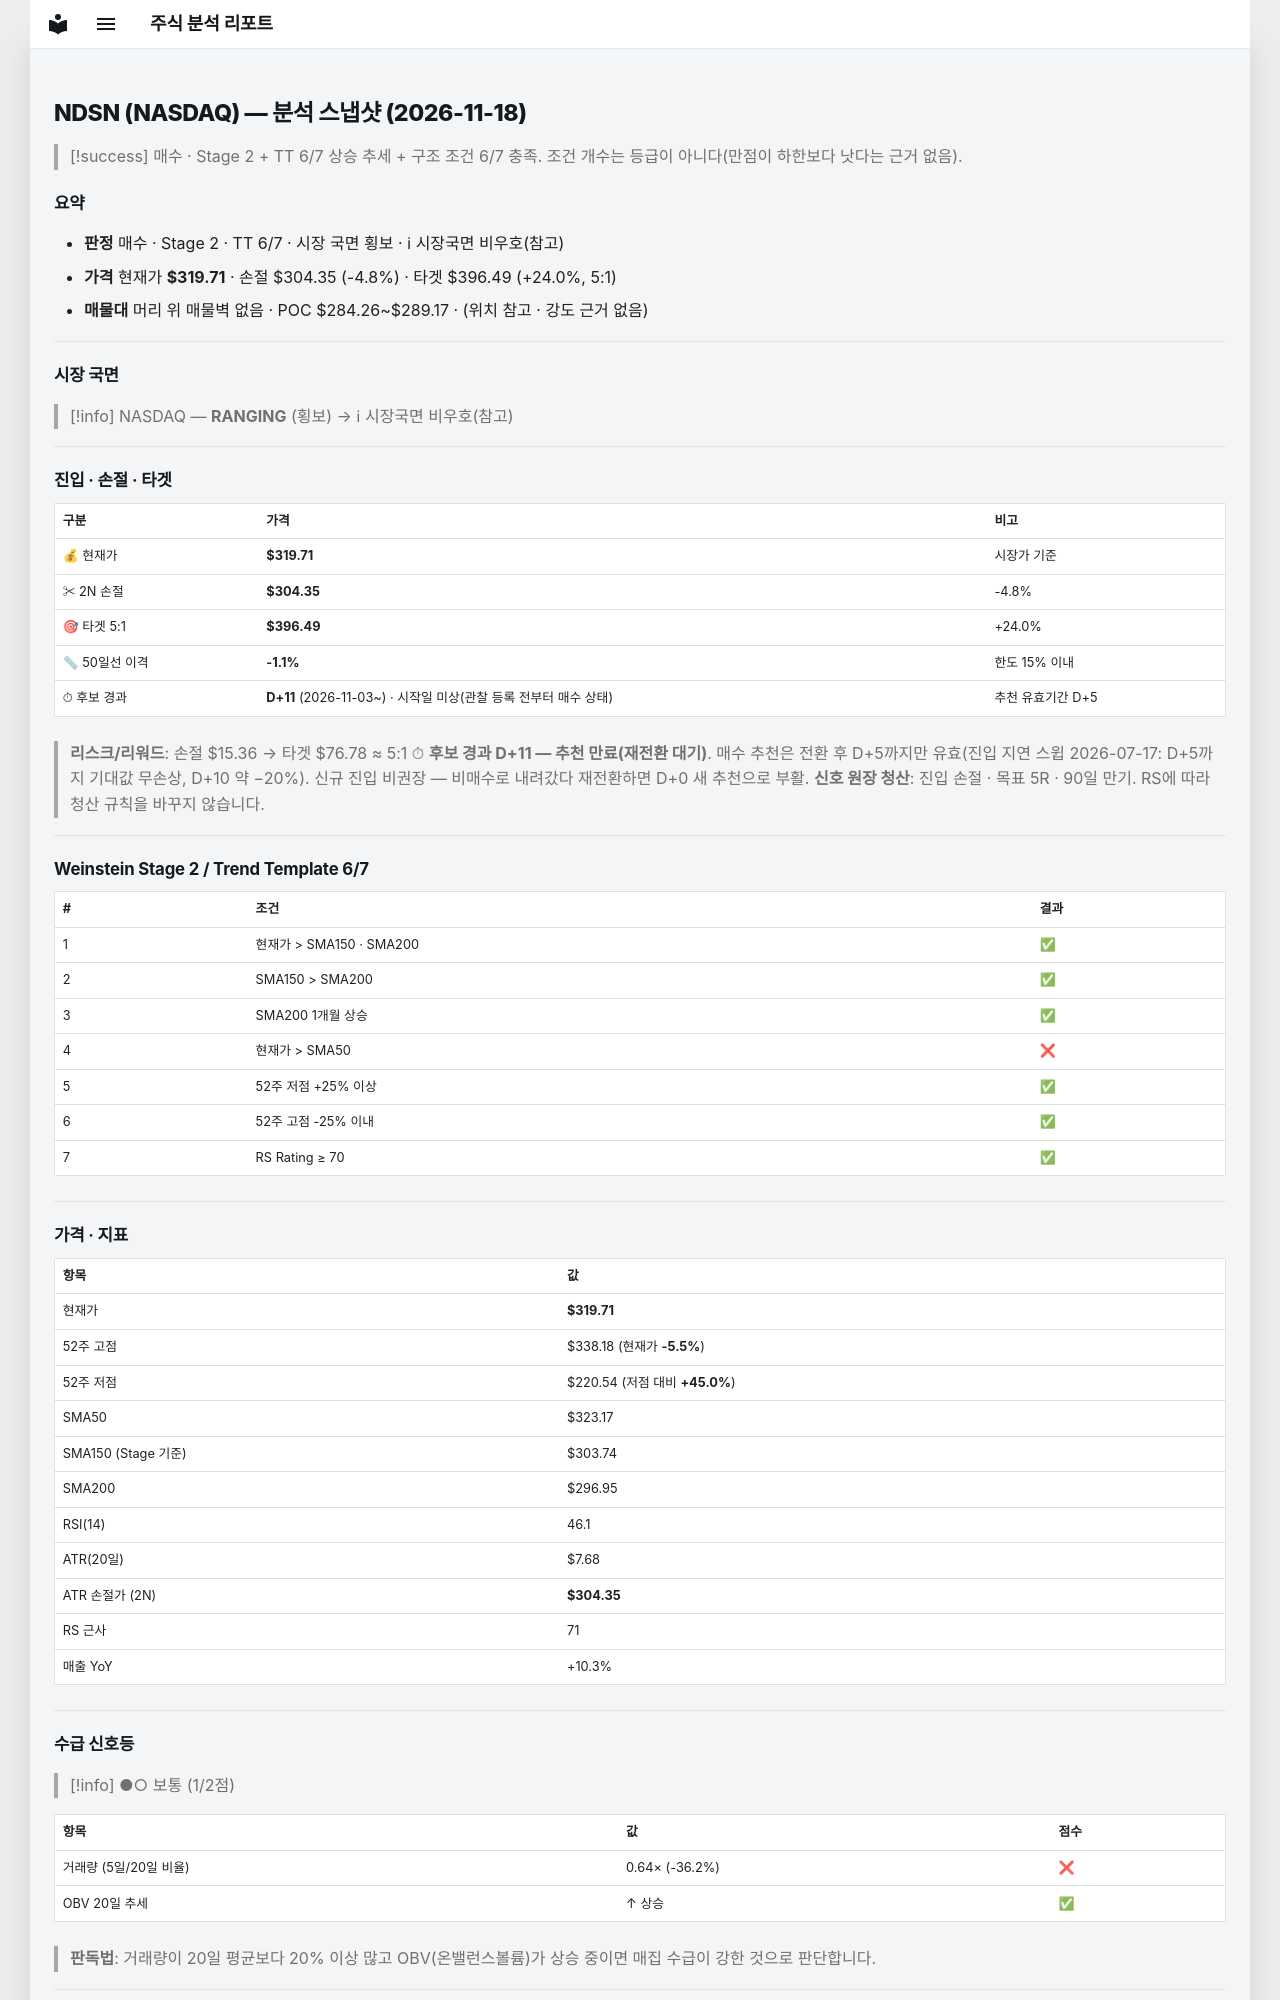

repository: soloandco/stock-reports · page: snapshots/NDSN-2026-11-18/index.html · generator: mkdocs

---
type: analysis-snapshot
title: NDSN 분석 스냅샷
ticker: NDSN
market: NASDAQ
created: 2026-11-18
updated: 2026-11-18
bar-date: 2026-11-17
verdict: 매수관찰
real-rr: 1.20
sma50-gap-pct: -1.1
candidate-days: 11
candidate-since: 2026-11-03
candidate-start-unknown: true
weekly-position: 저항대아래
weekly-overhead-price: 338.10
weekly-overhead-pct: 5.8
stage: 2
trend-template-score: 6
tt-max: 7
ma-set: sma-50-150-200
price: 319.7099914550781
stop-price: 304.35363162577886
market-regime: RANGING
supply-demand-score: 1/2
supply-demand-label: 보통
status: tracking
tags:
  - stock-agent
  - watchlist
  - NDSN
  - analysis
related:
  - "[[analysis-template]]"
---

# NDSN (NASDAQ) — 분석 스냅샷 (2026-11-18)

> [!success] 매수 · Stage 2 + TT 6/7
> 상승 추세 + 구조 조건 6/7 충족. 조건 개수는 등급이 아니다(만점이 하한보다 낫다는 근거 없음).

## 요약

- **판정** 매수 · Stage 2 · TT 6/7 · 시장 국면 횡보 · ℹ 시장국면 비우호(참고)
- **가격** 현재가 **$319.71** · 손절 $304.35 (-4.8%) · 타겟 $396.49 (+24.0%, 5:1)
- **매물대** 머리 위 매물벽 없음 · POC $284.26~$289.17 · (위치 참고 · 강도 근거 없음)

---

## 시장 국면

> [!info] NASDAQ — **RANGING** (횡보) → ℹ 시장국면 비우호(참고)

---

## 진입 · 손절 · 타겟

| 구분 | 가격 | 비고 |
|------|------|------|
| 💰 현재가 | **$319.71** | 시장가 기준 |
| ✂ 2N 손절 | **$304.35** | -4.8% |
| 🎯 타겟 5:1 | **$396.49** | +24.0% |
| 📏 50일선 이격 | **-1.1%** | 한도 15% 이내 |
| ⏱ 후보 경과 | **D+11** (2026-11-03~) · 시작일 미상(관찰 등록 전부터 매수 상태) | 추천 유효기간 D+5 |

> **리스크/리워드**: 손절 $15.36 → 타겟 $76.78 ≈ 5:1
> ⏱ **후보 경과 D+11 — 추천 만료(재전환 대기)**. 매수 추천은 전환 후 D+5까지만 유효(진입 지연 스윕 2026-07-17: D+5까지 기대값 무손상, D+10 약 −20%). 신규 진입 비권장 — 비매수로 내려갔다 재전환하면 D+0 새 추천으로 부활.
> **신호 원장 청산**: 진입 손절 · 목표 5R · 90일 만기. RS에 따라 청산 규칙을 바꾸지 않습니다.

---

## Weinstein Stage 2 / Trend Template 6/7

| # | 조건 | 결과 |
|---|------|------|
| 1 | 현재가 > SMA150 · SMA200 | ✅ |
| 2 | SMA150 > SMA200 | ✅ |
| 3 | SMA200 1개월 상승 | ✅ |
| 4 | 현재가 > SMA50 | ❌ |
| 5 | 52주 저점 +25% 이상 | ✅ |
| 6 | 52주 고점 -25% 이내 | ✅ |
| 7 | RS Rating ≥ 70 | ✅ |

---

## 가격 · 지표

| 항목 | 값 |
|------|---|
| 현재가 | **$319.71** |
| 52주 고점 | $338.18 (현재가 **-5.5%**) |
| 52주 저점 | $220.54 (저점 대비 **+45.0%**) |
| SMA50 | $323.17 |
| SMA150 (Stage 기준) | $303.74 |
| SMA200 | $296.95 |
| RSI(14) | 46.1 |
| ATR(20일) | $7.68 |
| ATR 손절가 (2N) | **$304.35** |
| RS 근사 | 71 |
| 매출 YoY | +10.3% |

---
## 수급 신호등

> [!info] ●○ 보통 (1/2점)

| 항목 | 값 | 점수 |
|------|------|------|
| 거래량 (5일/20일 비율) | 0.64× (-36.2%) | ❌ |
| OBV 20일 추세 | ↑ 상승 | ✅ |

> **판독법**: 거래량이 20일 평균보다 20% 이상 많고 OBV(온밸런스볼륨)가 상승 중이면 매집 수급이 강한 것으로 판단합니다.

---
